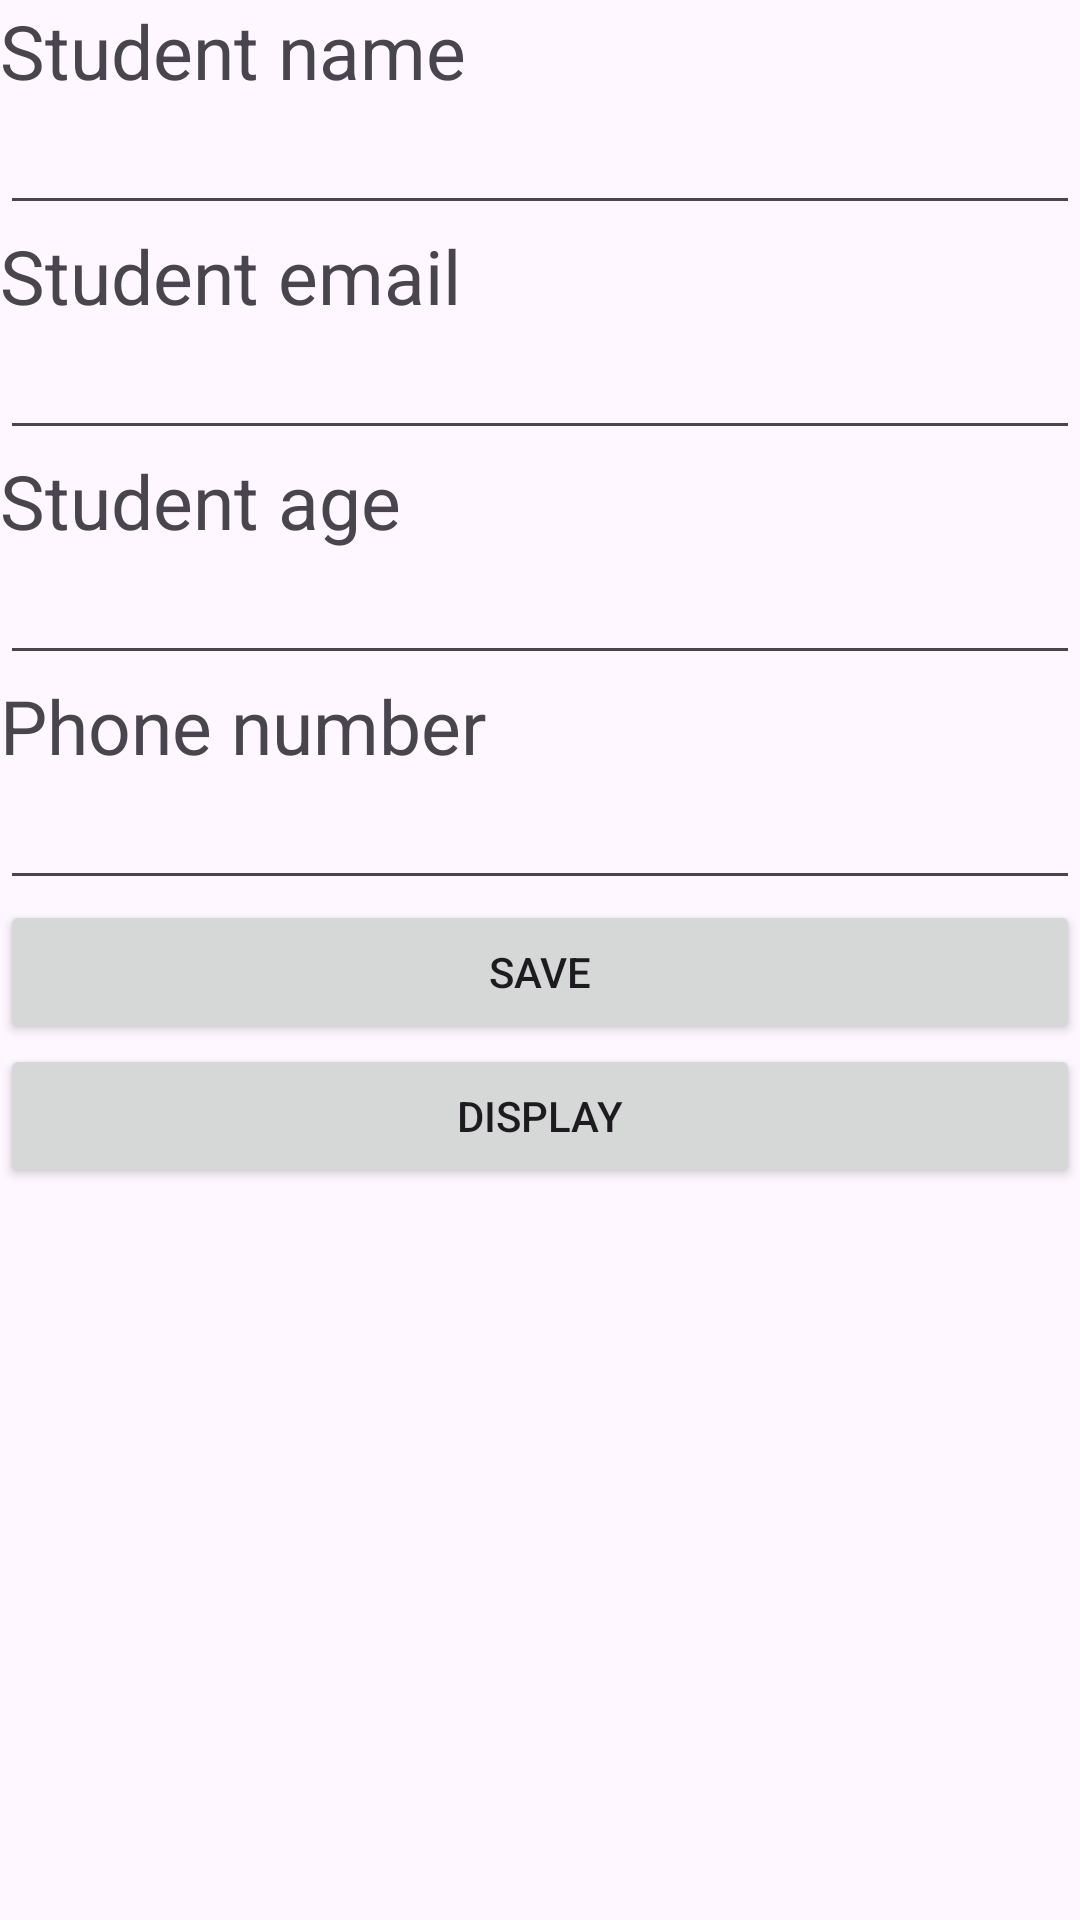

Layout XML and referenced resources for this Android screen:
<!-- AndroidManifest.xml: application theme Theme.ATUStudentsAfternoon -->
<!-- res/layout/activity_database_activity.xml -->
<?xml version="1.0" encoding="utf-8"?>
<LinearLayout xmlns:android="http://schemas.android.com/apk/res/android"
    xmlns:app="http://schemas.android.com/apk/res-auto"
    xmlns:tools="http://schemas.android.com/tools"
    android:id="@+id/main"
    android:layout_width="match_parent"
    android:layout_height="match_parent"
    android:orientation="vertical"
    tools:context=".DatabaseActivityActivity">

    <TextView
        android:layout_width="wrap_content"
        android:layout_height="wrap_content"
        android:text="Student name"
        android:textSize="25sp" />

    <EditText
        android:id="@+id/student_name_edt"
        android:layout_width="match_parent"
        android:layout_height="wrap_content" />

    <TextView
        android:layout_width="wrap_content"
        android:layout_height="wrap_content"
        android:text="Student email"
        android:textSize="25sp" />

    <EditText
        android:id="@+id/student_email_et"
        android:layout_width="match_parent"
        android:layout_height="wrap_content" />

    <TextView
        android:layout_width="wrap_content"
        android:layout_height="wrap_content"
        android:text="Student age"
        android:textSize="25sp" />

    <EditText
        android:id="@+id/student_age_et"
        android:layout_width="match_parent"
        android:layout_height="wrap_content" />

    <TextView
        android:layout_width="wrap_content"
        android:layout_height="wrap_content"
        android:text="Phone number"
        android:textSize="25sp" />

    <EditText
        android:id="@+id/student_phone_et"
        android:layout_width="match_parent"
        android:layout_height="wrap_content" />

    <Button
        android:id="@+id/save_student_btn"
        android:layout_width="match_parent"
        android:layout_height="wrap_content"
        android:text="SAVE" />
    <Button
        android:id="@+id/display_student_btn"
        android:layout_width="match_parent"
        android:layout_height="wrap_content"
        android:text="Display" />

    <TextView
        android:id="@+id/display_student_tv"
        android:layout_width="wrap_content"
        android:layout_height="wrap_content"
        android:textColor="@color/green"
        android:textSize="30sp" />

</LinearLayout>
<!-- resources referenced by this layout -->
<resources>
  <color name="green">#0C7810</color>
  <style name="Theme.ATUStudentsAfternoon" parent="Base.Theme.ATUStudentsAfternoon" />
  <style name="Base.Theme.ATUStudentsAfternoon" parent="Theme.Material3.DayNight.NoActionBar">
          
  
      </style>
</resources>
